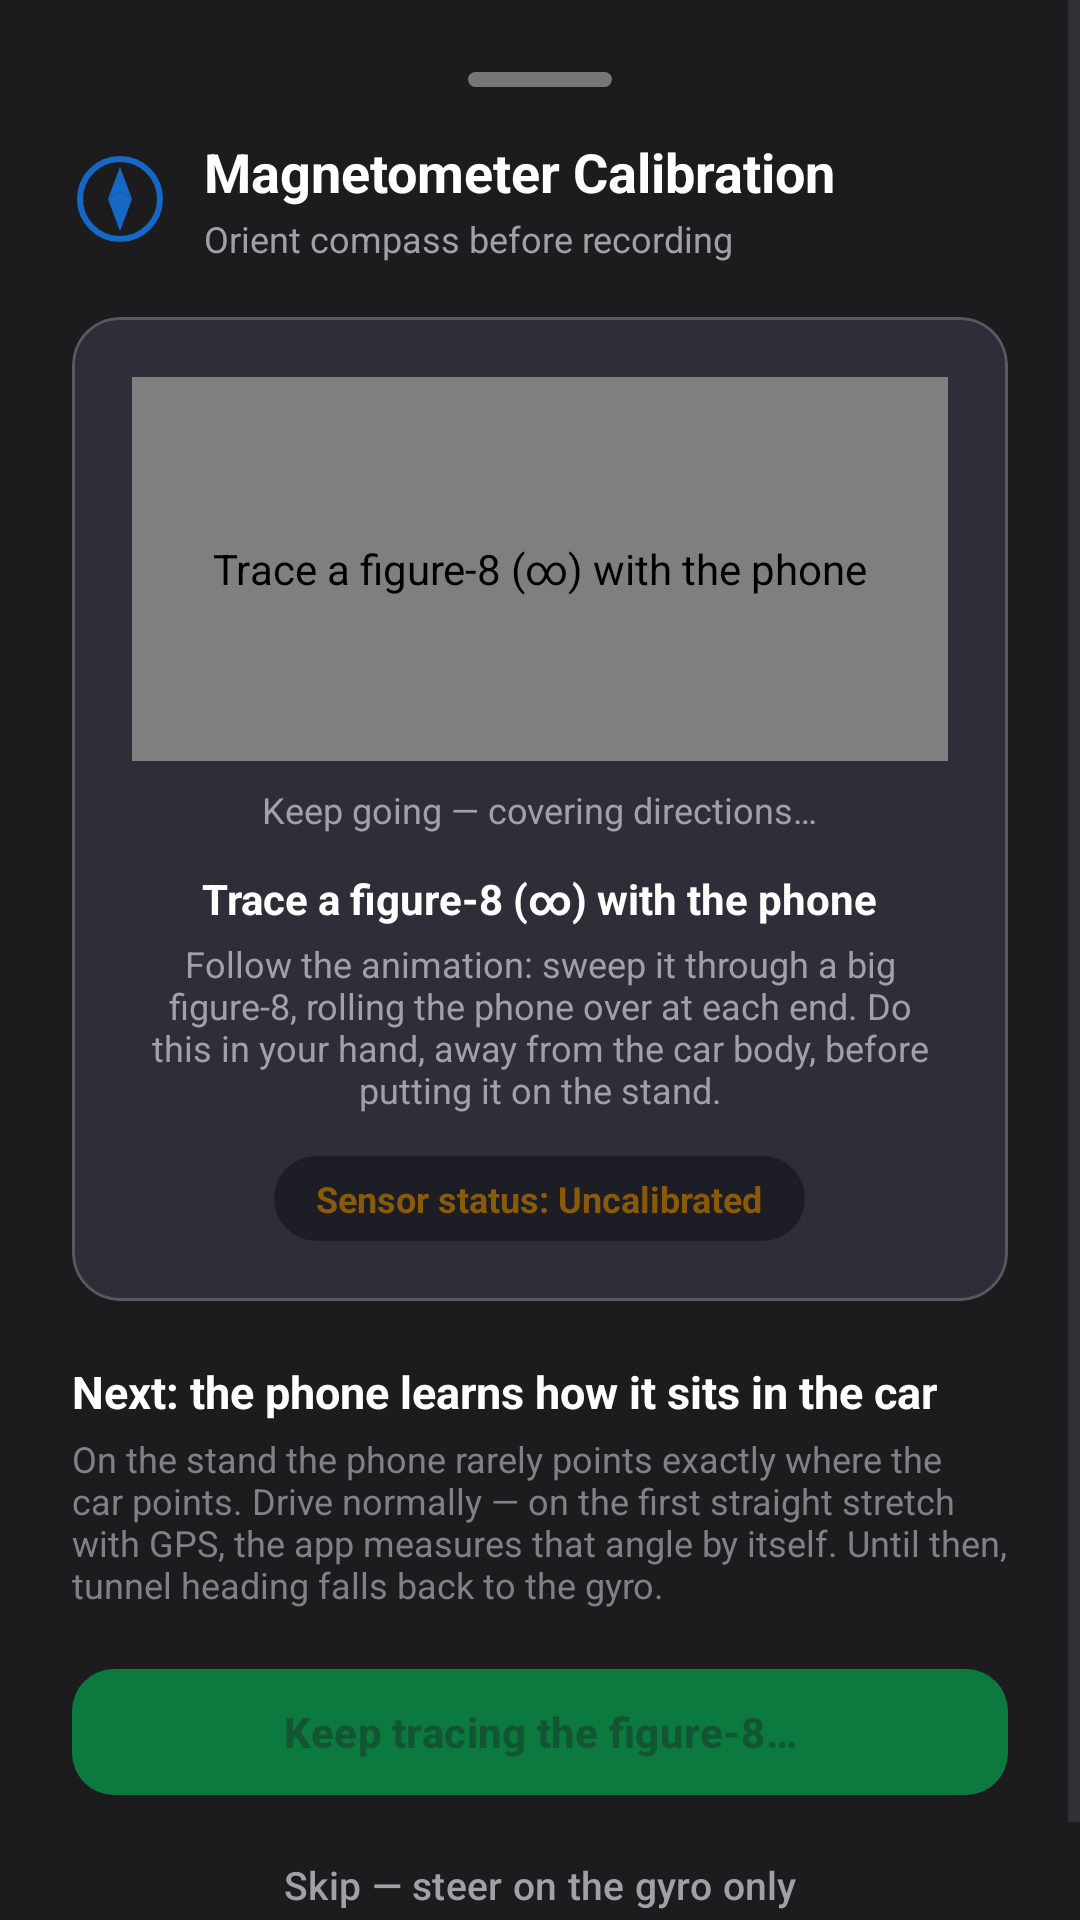

This screen was rendered from an Android layout file. Write that file and the resources it references.
<!-- AndroidManifest.xml: application theme Theme.ImuLogger -->
<!-- res/layout/dialog_calibration.xml -->
<?xml version="1.0" encoding="utf-8"?>
<ScrollView xmlns:android="http://schemas.android.com/apk/res/android"
    xmlns:app="http://schemas.android.com/apk/res-auto"
    android:layout_width="match_parent"
    android:layout_height="wrap_content"
    android:background="@color/overlay_card">

    <LinearLayout
        android:layout_width="match_parent"
        android:layout_height="wrap_content"
        android:orientation="vertical"
        android:padding="24dp">

        
        <View
            android:layout_width="48dp"
            android:layout_height="5dp"
            android:layout_gravity="center_horizontal"
            android:layout_marginBottom="16dp"
            android:background="@drawable/bg_drag_handle" />

        
        <LinearLayout
            android:layout_width="match_parent"
            android:layout_height="wrap_content"
            android:gravity="center_vertical"
            android:orientation="horizontal">

            <ImageView
                android:layout_width="32dp"
                android:layout_height="32dp"
                android:src="@drawable/ic_compass"
                app:tint="@color/brand" />

            <LinearLayout
                android:layout_width="0dp"
                android:layout_height="wrap_content"
                android:layout_marginStart="12dp"
                android:layout_weight="1"
                android:orientation="vertical">

                <TextView
                    android:layout_width="wrap_content"
                    android:layout_height="wrap_content"
                    android:text="@string/calibration_title"
                    android:textColor="@color/on_overlay_primary"
                    android:textSize="18sp"
                    android:textStyle="bold" />

                <TextView
                    android:layout_width="wrap_content"
                    android:layout_height="wrap_content"
                    android:layout_marginTop="2dp"
                    android:text="@string/calibration_subtitle"
                    android:textColor="@color/on_overlay_secondary"
                    android:textSize="12sp" />
            </LinearLayout>
        </LinearLayout>

        
        <com.google.android.material.card.MaterialCardView
            android:layout_width="match_parent"
            android:layout_height="wrap_content"
            android:layout_marginTop="18dp"
            app:cardBackgroundColor="@color/overlay_chip"
            app:cardCornerRadius="16dp"
            app:strokeColor="@color/overlay_stroke"
            app:strokeWidth="1dp">

            <LinearLayout
                android:layout_width="match_parent"
                android:layout_height="wrap_content"
                android:gravity="center_horizontal"
                android:orientation="vertical"
                android:padding="20dp">

                <com.example.imulogger.Figure8View
                    android:id="@+id/figure8"
                    android:layout_width="match_parent"
                    android:layout_height="128dp"
                    android:contentDescription="@string/swirl_instruction" />

                <TextView
                    android:id="@+id/tvCalibrationProgress"
                    android:layout_width="wrap_content"
                    android:layout_height="wrap_content"
                    android:layout_marginTop="8dp"
                    android:text="@string/calibration_progress_start"
                    android:textColor="@color/on_overlay_secondary"
                    android:textSize="12sp" />

                <TextView
                    android:layout_width="wrap_content"
                    android:layout_height="wrap_content"
                    android:layout_marginTop="12dp"
                    android:text="@string/swirl_instruction"
                    android:textAlignment="center"
                    android:textColor="@color/on_overlay_primary"
                    android:textSize="14sp"
                    android:textStyle="bold" />

                <TextView
                    android:layout_width="wrap_content"
                    android:layout_height="wrap_content"
                    android:layout_marginTop="4dp"
                    android:text="@string/swirl_hint"
                    android:textAlignment="center"
                    android:textColor="@color/on_overlay_secondary"
                    android:textSize="12sp" />

                
                <TextView
                    android:id="@+id/chipAccuracyStatus"
                    android:layout_width="wrap_content"
                    android:layout_height="wrap_content"
                    android:layout_marginTop="14dp"
                    android:background="@drawable/bg_pill"
                    android:backgroundTint="@color/overlay_card_glass"
                    android:paddingHorizontal="14dp"
                    android:paddingVertical="6dp"
                    android:text="@string/accuracy_uncalibrated"
                    android:textColor="@color/quality_weak"
                    android:textSize="12sp"
                    android:textStyle="bold" />
            </LinearLayout>
        </com.google.android.material.card.MaterialCardView>

        
        <TextView
            android:layout_width="match_parent"
            android:layout_height="wrap_content"
            android:layout_marginTop="20dp"
            android:text="@string/mount_next_title"
            android:textColor="@color/on_overlay_primary"
            android:textSize="15sp"
            android:textStyle="bold" />

        <TextView
            android:layout_width="match_parent"
            android:layout_height="wrap_content"
            android:layout_marginTop="4dp"
            android:text="@string/mount_next_hint"
            android:textColor="@color/on_overlay_muted"
            android:textSize="12sp" />

        <com.google.android.material.button.MaterialButton
            android:id="@+id/btnCompassContinue"
            style="@style/Widget.Material3.Button"
            android:layout_width="match_parent"
            android:layout_height="50dp"
            android:layout_marginTop="16dp"
            android:enabled="false"
            android:text="@string/calibration_continue_waiting"
            android:textSize="14sp"
            android:textStyle="bold"
            app:backgroundTint="@color/quality_good"
            app:cornerRadius="14dp" />

        <com.google.android.material.button.MaterialButton
            android:id="@+id/btnSkipCompass"
            style="@style/Widget.Material3.Button.TextButton"
            android:layout_width="match_parent"
            android:layout_height="44dp"
            android:layout_marginTop="4dp"
            android:text="@string/calibration_skip"
            android:textColor="@color/on_overlay_secondary"
            android:textSize="13sp"
            app:cornerRadius="14dp" />

    </LinearLayout>
</ScrollView>
<!-- resources referenced by this layout -->
<resources>
  <color name="brand">#1668C6</color>
  <color name="on_overlay_muted">#808085</color>
  <color name="on_overlay_primary">#FFFFFF</color>
  <color name="on_overlay_secondary">#A0A0A5</color>
  <color name="overlay_card">#1C1C1E</color>
  <color name="overlay_card_glass">#E61C1C24</color>
  <color name="overlay_chip">#2E2E38</color>
  <color name="overlay_stroke">#33FFFFFF</color>
  <color name="quality_good">#0C7A3E</color>
  <color name="quality_weak">#8A5A06</color>
  <!-- drawable bg_drag_handle (drawable) -->
  <?xml version="1.0" encoding="utf-8"?>
  <shape xmlns:android="http://schemas.android.com/apk/res/android"
      android:shape="rectangle">
      <solid android:color="@color/drag_handle" />
      <corners android:radius="3dp" />
      <size
          android:width="36dp"
          android:height="4dp" />
  </shape>
  <!-- drawable bg_pill (drawable) -->
  <?xml version="1.0" encoding="utf-8"?>
  <shape xmlns:android="http://schemas.android.com/apk/res/android" android:shape="rectangle">
      <solid android:color="?attr/colorSurface" />
      <corners android:radius="20dp" />
      <stroke android:width="1dp" android:color="?attr/colorOutlineVariant" />
  </shape>
  <!-- drawable ic_compass (drawable) -->
  ﻿<vector xmlns:android="http://schemas.android.com/apk/res/android"
      android:width="24dp"
      android:height="24dp"
      android:viewportWidth="24"
      android:viewportHeight="24">
      
      <path
          android:strokeColor="@color/on_overlay_secondary"
          android:strokeWidth="1.5"
          android:pathData="M12,2A10,10 0 1,0 12,22A10,10 0 1,0 12,2Z" />
      
      <path
          android:fillColor="#E53935"
          android:pathData="M12,4 L15,12 L12,10 L9,12 Z" />
      
      <path
          android:fillColor="@color/on_overlay_secondary"
          android:pathData="M12,20 L15,12 L12,10 L9,12 Z" />
  </vector>
  <string name="accuracy_uncalibrated">Sensor status: Uncalibrated</string>
  <string name="calibration_continue_waiting">Keep tracing the figure-8…</string>
  <string name="calibration_progress_start">Keep going — covering directions…</string>
  <string name="calibration_skip">Skip — steer on the gyro only</string>
  <string name="calibration_subtitle">Orient compass before recording</string>
  <string name="calibration_title">Magnetometer Calibration</string>
  <string name="mount_next_hint">On the stand the phone rarely points exactly where the car points. Drive normally — on the first straight stretch with GPS, the app measures that angle by itself. Until then, tunnel heading falls back to the gyro.</string>
  <string name="mount_next_title">Next: the phone learns how it sits in the car</string>
  <string name="swirl_hint">Follow the animation: sweep it through a big figure-8, rolling the phone over at each end. Do this in your hand, away from the car body, before putting it on the stand.</string>
  <string name="swirl_instruction">Trace a figure-8 (∞) with the phone</string>
  <style name="Theme.ImuLogger" parent="Theme.Material3.DayNight.NoActionBar">
          <item name="colorPrimary">@color/brand</item>
          <item name="colorOnPrimary">@color/on_brand</item>
          <item name="android:statusBarColor">@android:color/transparent</item>
          <item name="android:navigationBarColor">@android:color/transparent</item>
          <item name="android:windowBackground">@color/overlay_card</item>
          <item name="colorSurfaceContainer">@color/overlay_card</item>
          <item name="colorSurfaceContainerHigh">@color/overlay_chip</item>
      </style>
  <color name="drag_handle">#66FFFFFF</color>
  <color name="on_brand">#FFFFFF</color>
</resources>
